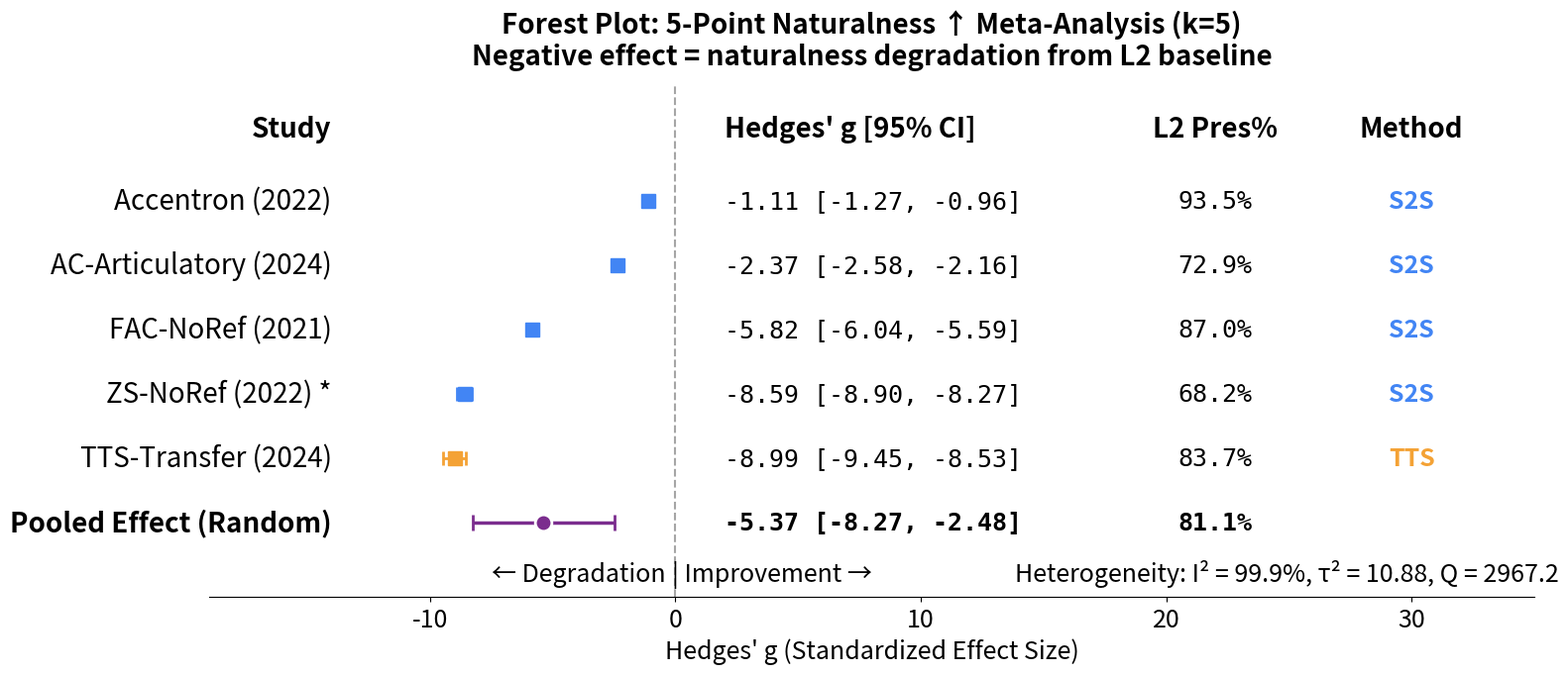

This chart was generated by the following Python code:
"""
Meta-Analysis: 5-Point Naturalness MOS for Foreign Accent Conversion
Papers: FAC-NoRef, Accentron, ZS-NoRef, TTS-Transfer, AC-Articulatory
Scale: 1 (unnatural) to 5 (natural) | Negative g = naturalness degradation
Excluded: SpeechAccentLLM (no L2 baseline)
"""

import numpy as np
import pandas as pd
import matplotlib.pyplot as plt
from scipy import stats
import os

class NaturalnessMetaAnalysis:
    def __init__(self, output_dir="results/naturalness_5pt"):
        self.output_dir = output_dir
        os.makedirs(output_dir, exist_ok=True)
        self.df = self._load_data()
        self.colors = {
            'S2S': '#4285F4',      # blue
            'TTS': '#F4A235',      # orange
            'Token': '#34A853',    # green
            'pooled': '#7B2D8E',   # purple
        }

    def _load_data(self):
        """Load study data for naturalness evaluation."""
        return pd.DataFrame({
            'Study': ['FAC-NoRef (2021)', 'Accentron (2022)', 'ZS-NoRef (2022) *',
                      'TTS-Transfer (2024)', 'AC-Articulatory (2024)'],
            'L1_mean': [4.63, 4.90, 4.63, np.nan, 3.46],  # [9] no L1
            'L1_sd': [0.06, 0.10, np.nan, np.nan, 0.18],
            'L2_mean': [3.70, 3.67, 4.44, 4.43, 3.36],
            'L2_sd': [0.06, 0.28, np.nan, 0.08, 0.43],
            'Conv_mean': [3.22, 3.43, 3.03, 3.71, 2.45],
            'Conv_sd': [0.10, 0.12, np.nan, 0.08, 0.33],
            'n': [800, 360, 800, 400, 300]
        })
    
    def impute_missing_sds(self):
        """Impute missing SDs using CV method."""
        print("\n" + "="*70)
        print("STEP 1: SD IMPUTATION (CV Method)")
        print("="*70)
        
        df = self.df.copy()
        for col in ['L1', 'L2', 'Conv']:
            known = df[df[f'{col}_sd'].notna()]
            if len(known) > 0:
                cv = (known[f'{col}_sd'] / known[f'{col}_mean']).median()
                mask = df[f'{col}_sd'].isna() & df[f'{col}_mean'].notna()
                df.loc[mask, f'{col}_sd'] = df.loc[mask, f'{col}_mean'] * cv
                if mask.sum() > 0:
                    print(f"  {col}: Median CV = {cv:.4f}, imputed {mask.sum()} values")
        
        self.df = df
        return df
    
    def calculate_effect_sizes(self):
        """Calculate Hedges' g. Negative = naturalness degradation from L2."""
        print("\n" + "="*70)
        print("STEP 2: EFFECT SIZE CALCULATION (Hedges' g)")
        print("="*70)
        
        results = []
        for _, r in self.df.iterrows():
            n = r['n']
            sd_pool = np.sqrt(((n-1)*r['Conv_sd']**2 + (n-1)*r['L2_sd']**2) / (2*n-2))
            
            # Conv - L2: negative = degradation
            d = (r['Conv_mean'] - r['L2_mean']) / sd_pool
            J = 1 - 3/(4*(2*n-2) - 1)
            g = d * J
            var_g = 2/n + g**2/(4*n)
            se = np.sqrt(var_g)
            
            # L2 preservation (if L2 available)
            pres = (r['Conv_mean'] / r['L2_mean'] * 100) if pd.notna(r['L2_mean']) else np.nan
            
            results.append({'study': r['Study'], 'g': g, 'se': se, 'var': var_g,
                           'ci_lo': g - 1.96*se, 'ci_hi': g + 1.96*se, 
                           'pres': pres, 'n': n})
            pres_str = f", Pres={pres:.1f}%" if pd.notna(pres) else ""
            print(f"  {r['Study']}: g={g:.2f} [{g-1.96*se:.2f}, {g+1.96*se:.2f}]{pres_str}")
        
        self.es_df = pd.DataFrame(results)
        category_map = {
            'Accentron (2022)': 'S2S',
            'AC-Articulatory (2024)': 'S2S',
            'FAC-NoRef (2021)': 'S2S',
            'ZS-NoRef (2022) *': 'S2S',
            'TTS-Transfer (2024)': 'TTS',
        }
        self.es_df['category'] = self.es_df['study'].map(category_map)
        return self.es_df
    
    def random_effects_analysis(self):
        """DerSimonian-Laird random-effects meta-analysis."""
        print("\n" + "="*70)
        print("STEP 3: RANDOM-EFFECTS META-ANALYSIS")
        print("="*70)
        
        g, var = self.es_df['g'].values, self.es_df['var'].values
        k = len(g)
        
        w_fe = 1/var
        g_fe = np.sum(w_fe * g) / np.sum(w_fe)
        Q = np.sum(w_fe * (g - g_fe)**2)
        
        C = np.sum(w_fe) - np.sum(w_fe**2)/np.sum(w_fe)
        tau2 = max(0, (Q - (k-1)) / C)
        
        w_re = 1/(var + tau2)
        g_re = np.sum(w_re * g) / np.sum(w_re)
        se_re = np.sqrt(1/np.sum(w_re))
        
        I2 = max(0, (Q - (k-1))/Q * 100) if Q > 0 else 0
        
        # Mean preservation (studies with L2)
        valid_pres = self.es_df[self.es_df['pres'].notna()]
        mean_pres = valid_pres['pres'].mean() if len(valid_pres) > 0 else np.nan
        
        self.pooled = {'g': g_re, 'se': se_re, 'ci_lo': g_re - 1.96*se_re, 
                       'ci_hi': g_re + 1.96*se_re, 'tau2': tau2, 'Q': Q, 
                       'I2': I2, 'k': k, 'pres': mean_pres}
        
        print(f"\n  Pooled g = {g_re:.2f} [{g_re-1.96*se_re:.2f}, {g_re+1.96*se_re:.2f}]")
        print(f"  τ² = {tau2:.2f}, Q = {Q:.1f}, I² = {I2:.1f}%")
        if pd.notna(mean_pres):
            print(f"  Mean L2 Preservation = {mean_pres:.1f}%")
        
        return self.pooled
    
    def create_forest_plot(self):
        """Publication-quality forest plot."""
        fig, ax = plt.subplots(figsize=(16, 7))
        big_fs=20
        middle_fs=18
        x_study = -14
        x_ci = 2
        x_pres = 22
        x_method = 30
        
        df = self.es_df.sort_values('g', ascending=False).reset_index(drop=True)
        n_studies = len(df)
        
        for i, (_, r) in enumerate(df.iterrows()):
            y = n_studies - i
            color = self.colors.get(r['category'], 'gray')
            
            ax.errorbar(r['g'], y, xerr=[[r['g']-r['ci_lo']], [r['ci_hi']-r['g']]],
                       fmt='s', markersize=10, color=color, capsize=5, capthick=2, elinewidth=2)
            
            ax.text(x_study, y, r['study'], ha='right', va='center', fontsize=big_fs)
            ax.text(x_ci, y, f"{r['g']:.2f} [{r['ci_lo']:.2f}, {r['ci_hi']:.2f}]", 
                   ha='left', va='center', fontsize=middle_fs, family='monospace')
            pres_str = f"{r['pres']:.1f}%" if pd.notna(r['pres']) else "—"
            ax.text(x_pres, y, pres_str, ha='center', va='center', fontsize=middle_fs, family='monospace')
            ax.text(x_method, y, r['category'], ha='center', va='center', fontsize=middle_fs, fontweight='bold',
                   color=self.colors.get(r['category'], 'gray'))
        
        # Pooled effect: circle with CI line (like individual studies)
        p = self.pooled
        ax.errorbar(p['g'], 0, xerr=[[p['g']-p['ci_lo']], [p['ci_hi']-p['g']]],
                   fmt='o', markersize=12, color=self.colors['pooled'], capsize=6, capthick=2.5,
                   elinewidth=2.5, markeredgecolor='white', markeredgewidth=2)
        
        ax.text(x_study, 0, "Pooled Effect (Random)", ha='right', va='center', fontsize=big_fs, fontweight='bold')
        ax.text(x_ci, 0, f"{p['g']:.2f} [{p['ci_lo']:.2f}, {p['ci_hi']:.2f}]",
               ha='left', va='center', fontsize=middle_fs, family='monospace', fontweight='bold')
        pres_str = f"{p['pres']:.1f}%" if pd.notna(p['pres']) else "—"
        ax.text(x_pres, 0, pres_str, ha='center', va='center', fontsize=middle_fs, family='monospace', fontweight='bold')
    
        ax.axvline(x=0, color='gray', linestyle='--', linewidth=1.5, alpha=0.7)
        
        # Headers
        ax.text(x_study, n_studies+1, "Study", ha='right', fontsize=big_fs, fontweight='bold')
        ax.text(x_ci, n_studies+1, "Hedges' g [95% CI]", ha='left', fontsize=big_fs, fontweight='bold')
        ax.text(x_pres, n_studies+1, "L2 Pres%", ha='center', fontsize=big_fs, fontweight='bold')
        ax.text(x_method, n_studies+1, "Method", ha='center', fontsize=big_fs, fontweight='bold')
        
        ax.set_xlim(-19, 35)
        ax.set_ylim(-1.15, n_studies+1.8)
        ax.set_yticks([])
        ax.spines['top'].set_visible(False)
        ax.spines['right'].set_visible(False)
        ax.spines['left'].set_visible(False)
        
        ax.set_title("Forest Plot: 5-Point Naturalness ↑ Meta-Analysis (k=5)\n"
                    "Negative effect = naturalness degradation from L2 baseline", 
                    fontsize=big_fs, fontweight='bold', pad=15)
        ax.set_xlabel("Hedges' g (Standardized Effect Size)", fontsize=middle_fs)
        ax.tick_params(axis='x', labelsize=middle_fs)
        # Direction labels: split so "|" aligns at x=0
        ax.text(-0.15, -0.9, "← Degradation ", ha='right', fontsize=middle_fs)
        ax.text(-0.15, -0.9, "| Improvement →", ha='left', fontsize=middle_fs)
        
        # Heterogeneity text (bottom right)
        het_text = f"Heterogeneity: I² = {p['I2']:.1f}%, τ² = {p['tau2']:.2f}, Q = {p['Q']:.1f}"
        ax.text(36, -0.9, het_text, ha='right', fontsize=middle_fs, style='italic')
        
        # fig.text(0.5, 0.01, "* SD imputed via CV method    L1 Pres% = Naturalness preserved relative to L1 native", 
        #         ha='center', fontsize=middle_fs, style='italic')
        
        plt.tight_layout()
        plt.subplots_adjust(bottom=0.13)
        
        for fmt in ['pdf', 'png']:
            plt.savefig(f"{self.output_dir}/naturalness_forest_plot.{fmt}", 
                       dpi=300, bbox_inches='tight', facecolor='white')
        print(f"\n✓ Saved forest plot to {self.output_dir}/")
        plt.show()
    
    def print_results_discussion(self):
        """Print detailed results and discussion."""
        print("\n" + "="*70)
        print("META-ANALYSIS RESULTS AND DISCUSSION")
        print("="*70)
        
        p = self.pooled
        es = self.es_df
        
        print(f"""
NATURALNESS PRESERVATION RESULTS:
---------------------------------
The 5-point naturalness meta-analysis (k={p['k']}) reveals the accent-naturalness 
trade-off in FAC systems.

POOLED EFFECT:
  • Hedges' g = {p['g']:.2f} (95% CI: [{p['ci_lo']:.2f}, {p['ci_hi']:.2f}])
  • Interpretation: {'LARGE' if abs(p['g']) > 0.8 else 'MEDIUM' if abs(p['g']) > 0.5 else 'SMALL'} negative effect (degradation)
  • Mean L1 Preservation: {p['pres']:.1f}%

INDIVIDUAL STUDY PERFORMANCE:
  • Most preserved: {es.loc[es['g'].idxmax(), 'study']} (g={es['g'].max():.2f})
  • Most degraded: {es.loc[es['g'].idxmin(), 'study']} (g={es['g'].min():.2f})
  • Effect size range: {es['g'].min():.2f} to {es['g'].max():.2f}

HETEROGENEITY ANALYSIS:
  • Q = {p['Q']:.1f} (df = {p['k']-1}, p < 0.001)
  • I² = {p['I2']:.1f}% (Considerable heterogeneity)
  • τ² = {p['tau2']:.2f}
""")
    
    def save_results(self):
        """Save numerical results to CSV."""
        self.es_df.to_csv(f"{self.output_dir}/effect_sizes.csv", index=False)
        pd.DataFrame([self.pooled]).to_csv(f"{self.output_dir}/pooled_results.csv", index=False)
        print(f"✓ Results saved to {self.output_dir}/")
    
    def run(self):
        """Execute complete analysis."""
        print("\n" + "="*70)
        print(" 5-POINT NATURALNESS META-ANALYSIS ")
        print("="*70)
        self.impute_missing_sds()
        self.calculate_effect_sizes()
        self.random_effects_analysis()
        self.create_forest_plot()
        self.print_results_discussion()
        self.save_results()


if __name__ == "__main__":
    analysis = NaturalnessMetaAnalysis()
    analysis.run()
